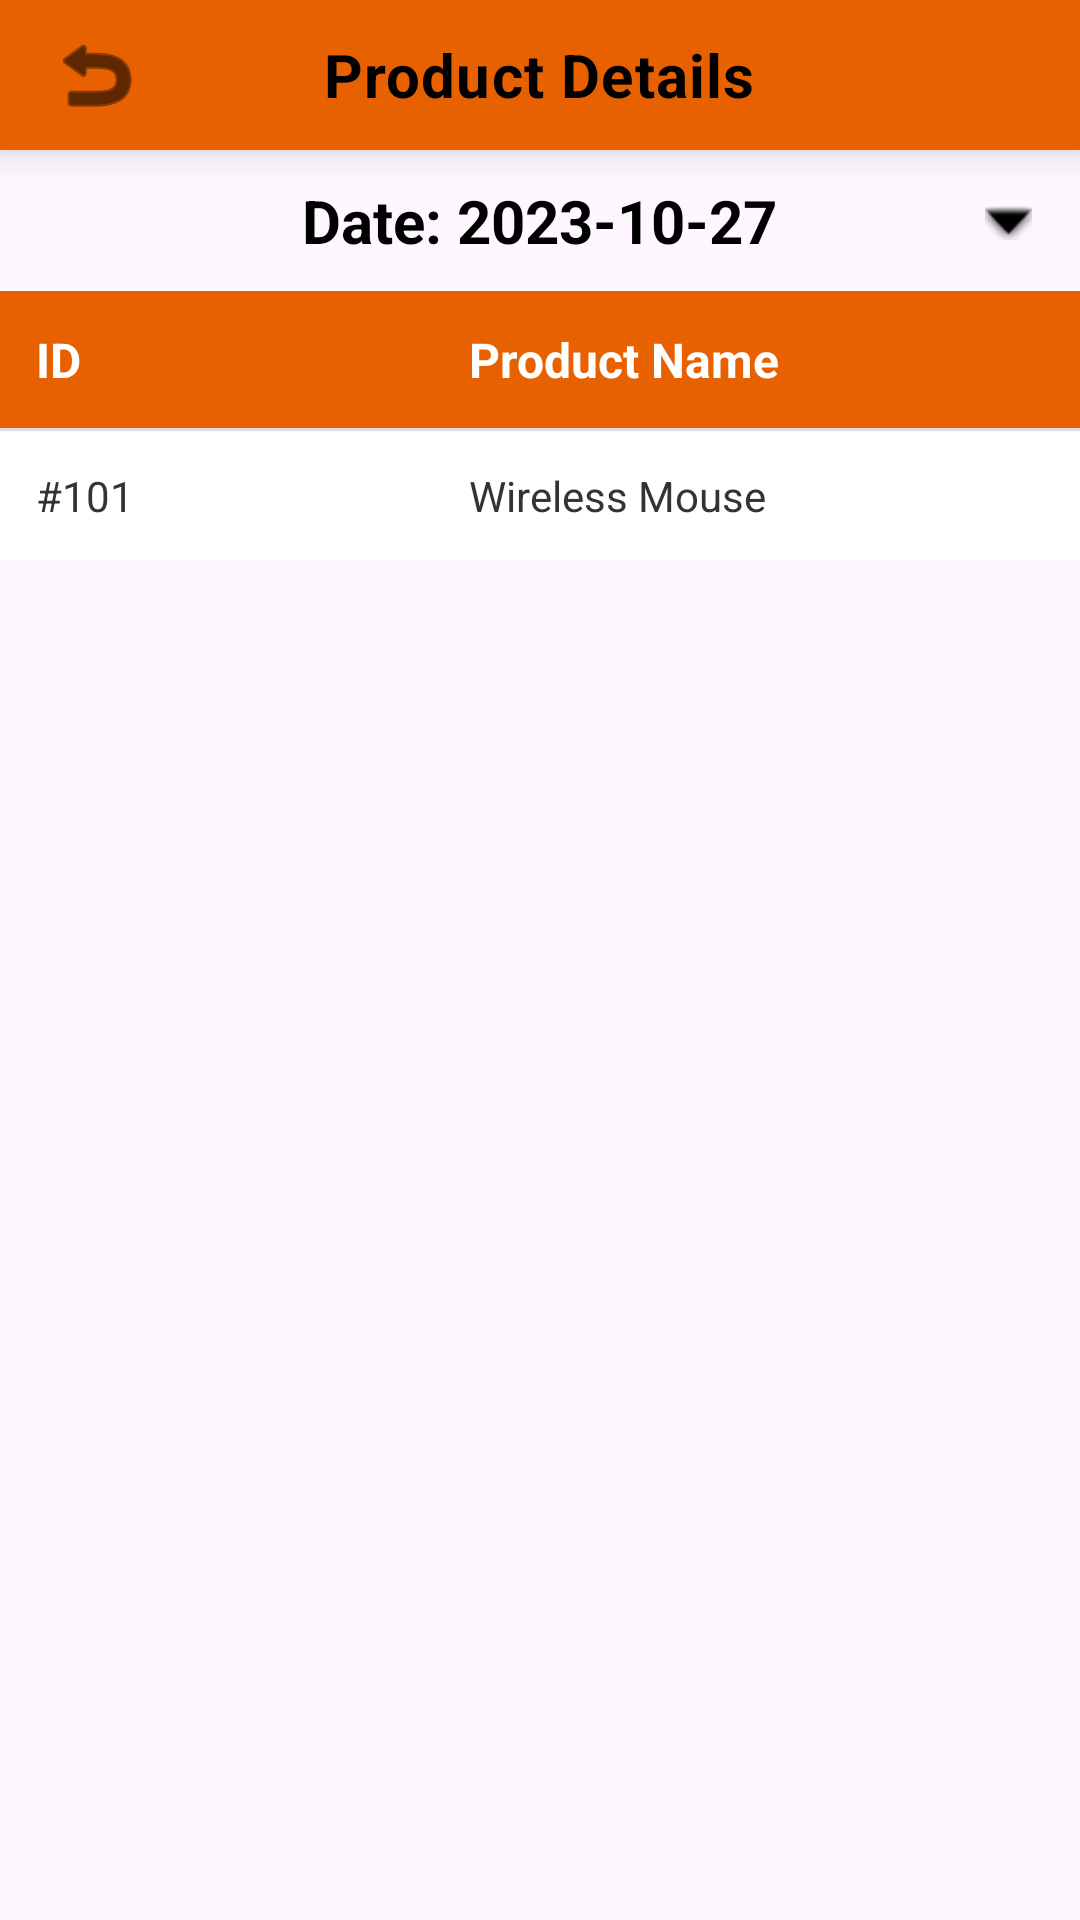

Reconstruct the res/layout file that produces this screen, plus the resources it refers to.
<!-- AndroidManifest.xml: application theme Theme.OrderingApp -->
<!-- res/layout/customer_processed_orders_activity.xml -->
<?xml version="1.0" encoding="utf-8"?>
<RelativeLayout xmlns:android="http://schemas.android.com/apk/res/android"
    android:layout_width="match_parent"
    android:layout_height="match_parent"
    xmlns:app="http://schemas.android.com/apk/res-auto"
    android:id="@+id/customer_processed_orders_activity">

    

    <include
        android:id="@+id/processed_orders_header_include"
        layout="@layout/header" />

    <ImageButton
        android:id="@+id/processed_orders_sidebar_toggle_button"
        android:layout_width="48dp"
        android:layout_height="48dp"
        android:layout_below="@+id/processed_orders_header_include"
        android:layout_alignParentEnd="true"
        android:background="?attr/selectableItemBackgroundBorderless"
        android:src="@android:drawable/arrow_down_float"
        app:tint="@color/black"
        />

    <TextView
        android:id="@+id/processed_activity_title_textview"
        android:layout_width="wrap_content"
        android:layout_height="wrap_content"
        android:layout_below="@+id/processed_orders_header_include"
        android:layout_centerHorizontal="true"
        android:layout_marginTop="10dp"
        android:layout_marginBottom="10dp"
        android:text="Date: 2023-10-27"
        android:textColor="@color/black"
        android:textSize="20sp"
        android:textStyle="bold" />

    <ScrollView
        android:layout_width="match_parent"
        android:layout_height="wrap_content"
        android:layout_below="@+id/processed_activity_title_textview">

        <include
            layout="@layout/table_layout"
            />

    </ScrollView>













    









    
    <LinearLayout
        android:id="@+id/processed_orders_sidebar_layout"
        android:layout_width="250dp"
        android:layout_height="match_parent"
        android:layout_alignParentEnd="true"
        android:background="@color/white"
        android:elevation="12dp"
        android:orientation="vertical"
        android:visibility="gone"
        android:padding="20dp"
        android:clickable="true"
        android:focusable="true">

        <TextView
            android:id="@+id/sidebar_title_textview"
            android:layout_width="match_parent"
            android:layout_height="wrap_content"
            android:text="Filter by Date"
            android:textSize="22sp"
            android:textColor="@color/primary_color"
            android:textStyle="bold"
            android:layout_marginBottom="20dp"/>

        <ListView
            android:id="@+id/processed_orders_dates_listview"
            android:layout_width="match_parent"
            android:layout_height="0dp"
            android:layout_weight="1"
            android:divider="@android:color/transparent"
            android:dividerHeight="8dp"/>

        <Button
            android:id="@+id/sidebar_close_button"
            android:layout_width="match_parent"
            android:layout_height="wrap_content"
            android:text="Close"
            android:layout_marginTop="10dp"
            android:backgroundTint="@color/primary_color"
            android:textColor="@color/white"/>
    </LinearLayout>

</RelativeLayout>
<!-- res/layout/header.xml (included above) -->
<?xml version="1.0" encoding="utf-8"?>
<RelativeLayout xmlns:android="http://schemas.android.com/apk/res/android"
    xmlns:app="http://schemas.android.com/apk/res-auto"
    android:layout_width="match_parent"
    android:layout_height="50dp"
    android:background="@color/primary_color"
    android:elevation="8dp">

    <ImageButton
        android:id="@+id/btn_header_back"
        android:layout_width="48dp"
        android:layout_height="48dp"
        android:layout_centerVertical="true"
        android:layout_marginStart="8dp"
        android:background="?attr/selectableItemBackgroundBorderless"
        android:contentDescription="Back"
        android:src="@android:drawable/ic_menu_revert"
        app:tint="@android:color/black"/>

    <TextView
        android:id="@+id/header_title_textview"
        android:layout_width="wrap_content"
        android:layout_height="wrap_content"
        android:layout_centerInParent="true"
        android:text="Product Details"
        android:textColor="@android:color/black"
        android:textSize="20sp"
        android:textStyle="bold"
        android:letterSpacing="0.02"
        />

</RelativeLayout>
<!-- res/layout/table_layout.xml (included above) -->
<?xml version="1.0" encoding="utf-8"?>
<RelativeLayout xmlns:android="http://schemas.android.com/apk/res/android"
    android:layout_width="match_parent"
    android:layout_height="match_parent">

    
    <TableLayout
        android:id="@+id/table_layout"
        android:layout_width="match_parent"
        android:layout_height="wrap_content"
        android:stretchColumns="*"
        android:background="#CCCCCC"
        android:showDividers="middle"
        android:divider="?android:attr/listDivider"
        android:backgroundTint="@color/white"
        >

        
        <TableRow
            android:id="@+id/tableHeader"
            android:layout_width="match_parent"
            android:layout_height="wrap_content"
            android:background="@color/primary_color"
            android:padding="12dp">

            <TextView
                android:text="ID"
                android:textColor="#FFFFFF"
                android:textStyle="bold"
                android:textSize="16sp" />

            <TextView
                android:text="Product Name"
                android:textColor="#FFFFFF"
                android:textStyle="bold"
                android:textSize="16sp" />


        </TableRow>

        
        <TableRow
            android:layout_width="wrap_content"
            android:layout_height="wrap_content"
            android:background="#FFFFFF"
            android:padding="12dp">

            <TextView
                android:text="#101"
                android:textColor="#333333"
                android:textSize="14sp" />

            <TextView
                android:text="Wireless Mouse"
                android:textColor="#333333"
                android:textSize="14sp" />






        </TableRow>

























    </TableLayout>

</RelativeLayout>
<!-- resources referenced by this layout -->
<resources>
  <color name="black">#FF000000</color>
  <color name="primary_color">#E86100</color>
  <color name="white">#FFFFFFFF</color>
  <style name="Theme.OrderingApp" parent="Base.Theme.OrderingApp" />
  <style name="Base.Theme.OrderingApp" parent="Theme.Material3.DayNight.NoActionBar">
          
          
      </style>
</resources>
